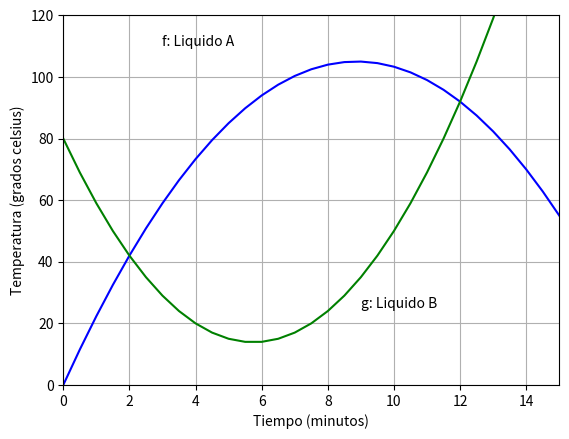

Here is the Python script that generated this plot: (Note: this script raises an exception after producing the figure.)
import matplotlib.pyplot as plt
import numpy as np

x=np.arange(0,16,0.5)
f=(-4/3)*x**2+(71/3)*x
g=2*x**2-23*x+80

plt.xlabel("Tiempo (minutos)")
plt.ylabel("Temperatura (grados celsius)")

plt.plot(x,f,color="b")
plt.plot(x,g,color="g")
plt.axis([0,15,0,120])

plt.grid(True)
plt.annotate("f: Liquido A",xy=(3,110))
plt.annotate("g: Liquido B",xy=(9,25))
plt.show()

a = 10/3
b = -140/3
c = 80
if ((b**2)-4*a*c) < 0:
    print("La solución es con números complejos")
else:
    x1 = (-b+sqrt(b**2-(4*a*c)))/(2*a)
    x2 = (-b-sqrt(b**2-(4*a*c)))/(2*a)
    print(f"Las soluciones de la ecuación son:\n{x1}\n{x2}\n")
print("""
e) Determine e interprete las coordenadas del vertice de la parábola.
Vertice de la parábola = -b/2*a
""")
v=-b/2*a
print(f"El vértice de la parábola es decir el año con más trabajadores es el año ({v})")
y2 = -v**2+8*v
print(f"f({v}) = {y2}\n")
